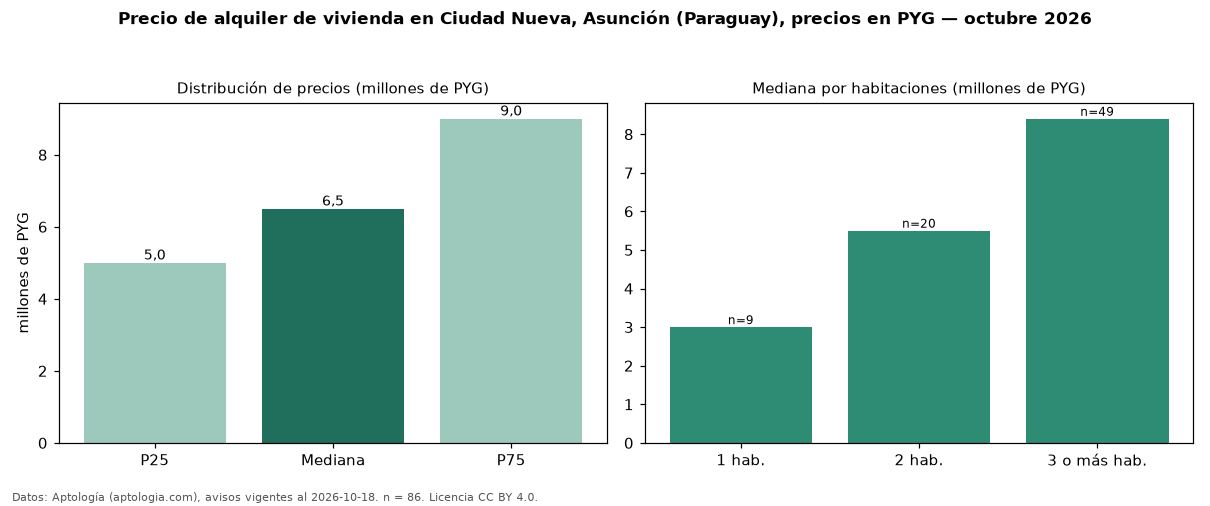

The table this chart was drawn from, first rows:
seccion, metrica, valor, moneda, n
precio, p25, 5000000, PYG, 86
precio, mediana, 6500000, PYG, 86
precio, p75, 9000000, PYG, 86
precio, minimo, 2000000, PYG, 86
precio, maximo, 15000000, PYG, 86
m2, mediana_precio_m2, 32258, PYG, 60
m2, area_mediana_m2, 210.0, m2, 60
banos, mediana_banos, 2.5, , 
parqueadero, pct_con_parqueadero, 100.0, %, 50
habitaciones, 1, 3000000, PYG, 9
habitaciones, 2, 5500000, PYG, 20
habitaciones, 3+, 8400000, PYG, 49
fuente, fecha_datos, 2026-10-18, , 
fuente, atribucion, https://www.aptologia.com/py/alquiler/as…, , 
fuente, licencia, CC BY 4.0, , 
